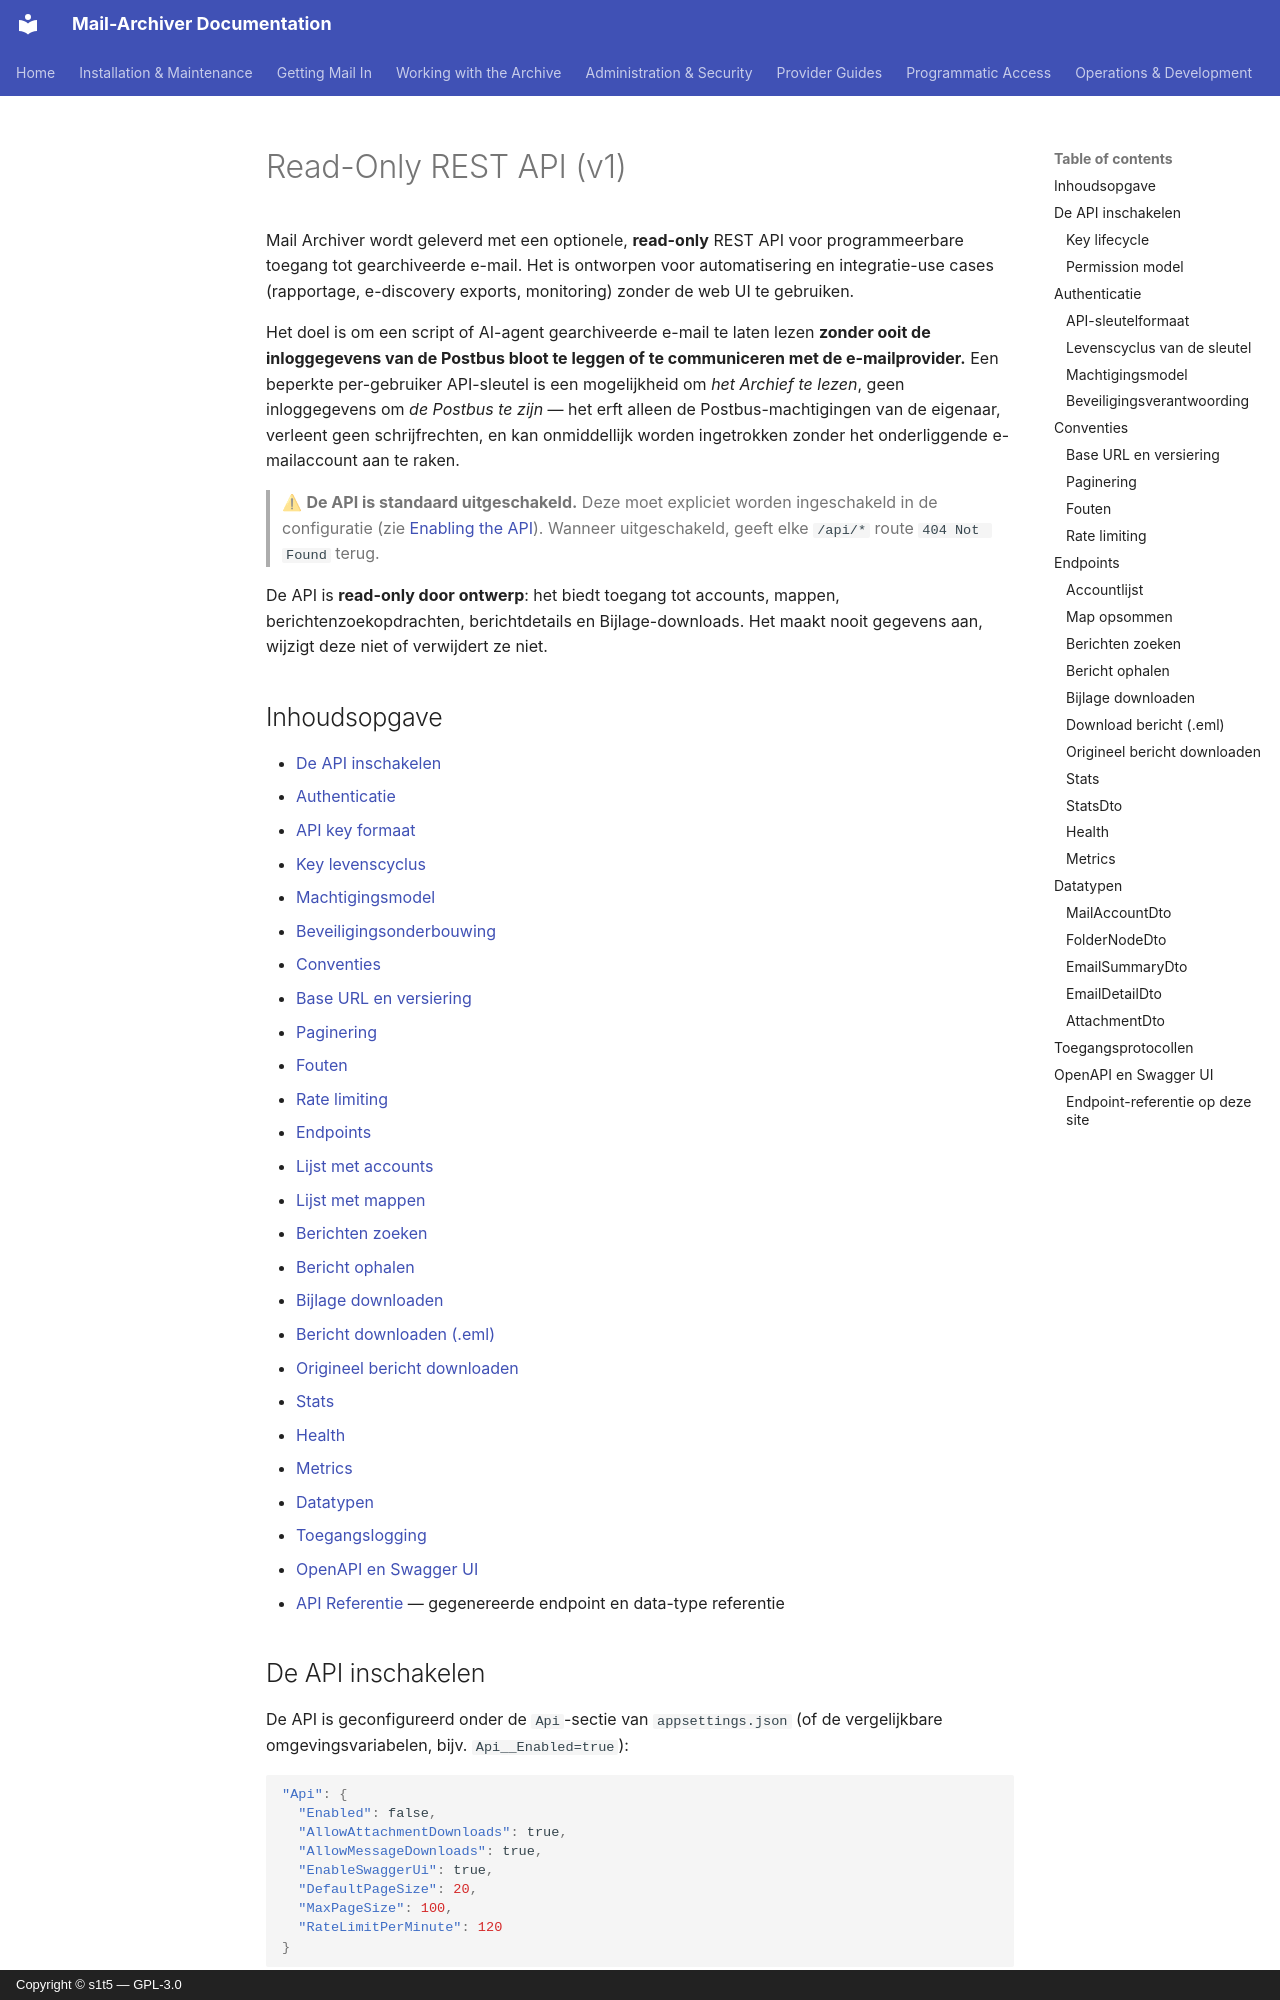

repository: s1t5/mail-archiver · page: API.nl/index.html · generator: mkdocs · copyright: Copyright © s1t5 — GPL-3.0

# Read-Only REST API (v1) {#read-only-rest-api-v1}

Mail Archiver wordt geleverd met een optionele, **read-only** REST API voor programmeerbare toegang
tot gearchiveerde e-mail. Het is ontworpen voor automatisering en integratie-use cases
(rapportage, e-discovery exports, monitoring) zonder de web UI te gebruiken.

Het doel is om een script of AI-agent gearchiveerde e-mail te laten lezen **zonder ooit
de inloggegevens van de Postbus bloot te leggen of te communiceren met de e-mailprovider.** Een beperkte
per-gebruiker API-sleutel is een mogelijkheid om *het Archief te lezen*, geen inloggegevens om
*de Postbus te zijn* — het erft alleen de Postbus-machtigingen van de eigenaar, verleent geen schrijfrechten,
en kan onmiddellijk worden ingetrokken zonder het onderliggende e-mailaccount aan te raken.

> ⚠ **De API is standaard uitgeschakeld.** Deze moet expliciet worden ingeschakeld in
> de configuratie (zie [Enabling the API](#enabling-the-api)). Wanneer uitgeschakeld,
> geeft elke `/api/*` route `404 Not Found` terug.

De API is **read-only door ontwerp**: het biedt toegang tot accounts, mappen, berichtenzoekopdrachten,
berichtdetails en Bijlage-downloads. Het maakt nooit gegevens aan, wijzigt deze niet of
verwijdert ze niet.

## Inhoudsopgave {#table-of-contents}

- [De API inschakelen](#enabling-the-api)
- [Authenticatie](#authentication)
  - [API key formaat](#api-key-format)
  - [Key levenscyclus](#key-lifecycle)
  - [Machtigingsmodel](#permission-model)
  - [Beveiligingsonderbouwing](#security-rationale)
- [Conventies](#conventions)
  - [Base URL en versiering](#base-url-and-versioning)
  - [Paginering](#pagination)
  - [Fouten](#errors)
  - [Rate limiting](#rate-limiting)
- [Endpoints](#endpoints)
  - [Lijst met accounts](#list-accounts)
  - [Lijst met mappen](#list-folders)
  - [Berichten zoeken](#search-messages)
  - [Bericht ophalen](#get-message)
  - [Bijlage downloaden](#download-attachment)
  - [Bericht downloaden (.eml)](#download-message-eml)
  - [Origineel bericht downloaden](#download-original-message)
  - [Stats](#stats)
  - [Health](#health)
  - [Metrics](#metrics)
- [Datatypen](#data-types)
- [Toegangslogging](#access-logging)
- [OpenAPI en Swagger UI](#openapi-and-swagger-ui)
- [API Referentie](API-Reference.md) — gegenereerde endpoint en data-type referentie

## De API inschakelen {#enabling-the-api}

De API is geconfigureerd onder de `Api`-sectie van `appsettings.json` (of de
vergelijkbare omgevingsvariabelen, bijv. `Api__Enabled=true`):

```json
"Api": {
  "Enabled": false,
  "AllowAttachmentDownloads": true,
  "AllowMessageDownloads": true,
  "EnableSwaggerUi": true,
  "DefaultPageSize": 20,
  "MaxPageSize": 100,
  "RateLimitPerMinute": 120
}
```
